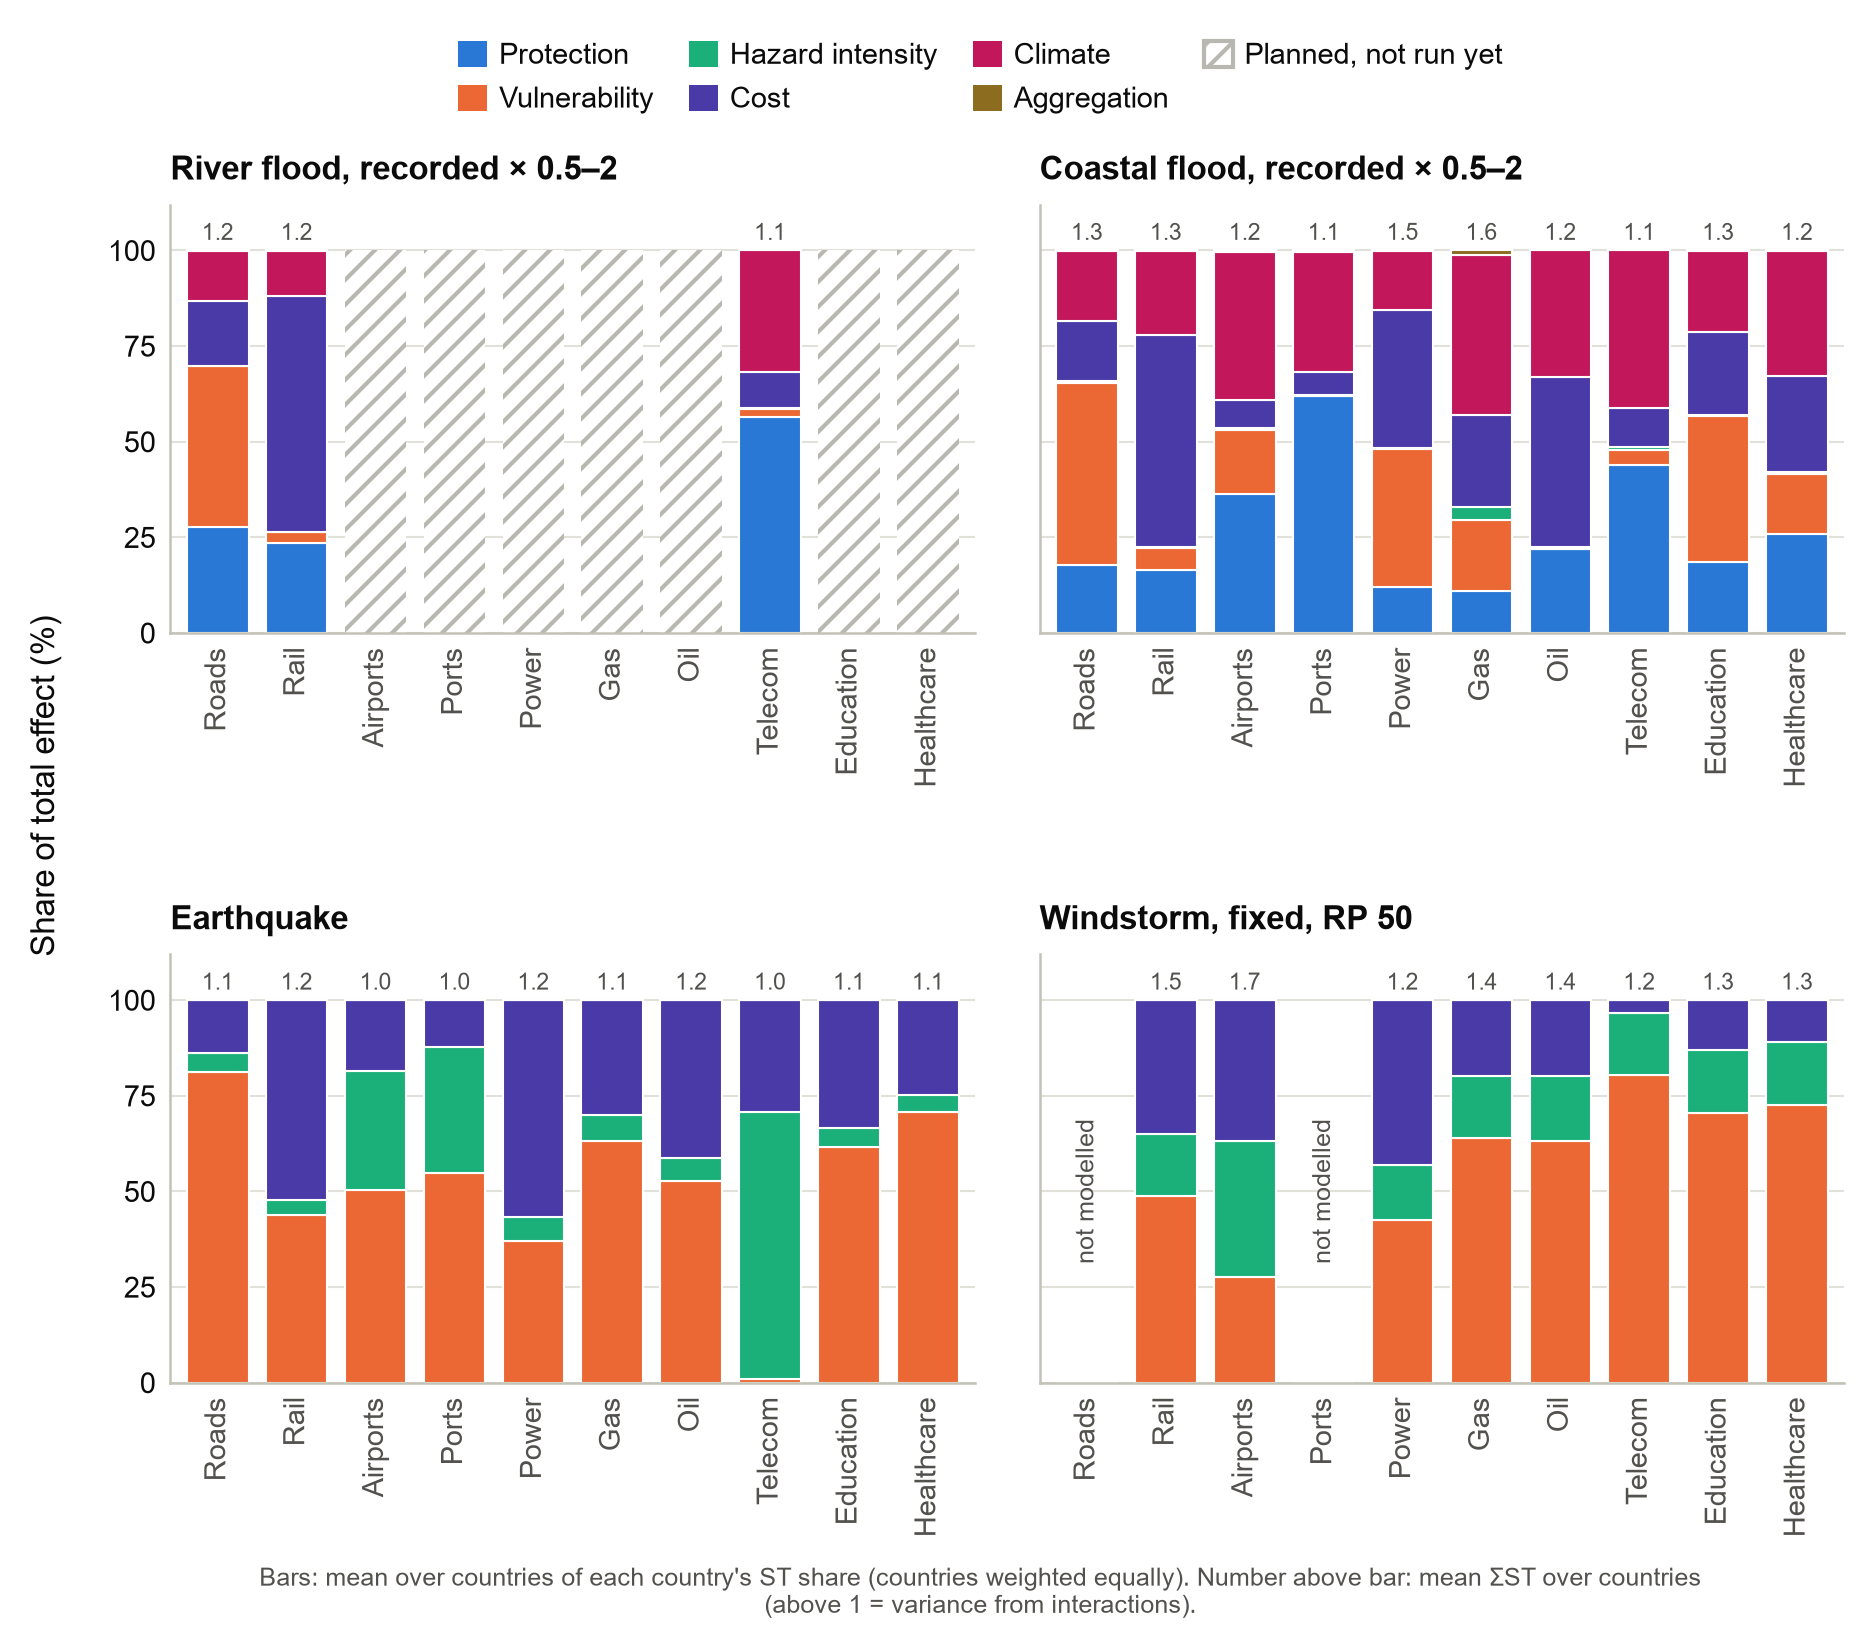

Data behind this chart, as committed beside it:
scenario, asset, Protection standard, Vulnerability curve, Hazard intensity, Cost / max-damage, Climate warming, Aggregation method, st_sum, countries
coastal_baseline_ds_slr_sc0p5to2p0, airports, 36.2, 16.86, 0.5462, 7.245, 38.64, 0.5038, 1.153, 20
coastal_baseline_ds_slr_sc0p5to2p0, education, 18.52, 38.07, 0.2757, 21.93, 21.14, 0.0654, 1.267, 21
coastal_baseline_ds_slr_sc0p5to2p0, gas, 10.9, 18.52, 3.478, 24.14, 41.72, 1.249, 1.593, 14
coastal_baseline_ds_slr_sc0p5to2p0, healthcare, 25.76, 15.85, 0.4092, 25.16, 32.77, 0.06378, 1.179, 20
coastal_baseline_ds_slr_sc0p5to2p0, oil, 21.9, 0.0, 0.4553, 44.52, 33.12, 0.005142, 1.209, 16
coastal_baseline_ds_slr_sc0p5to2p0, ports, 61.83, 0.0, 0.3975, 6.035, 31.33, 0.4087, 1.07, 23
coastal_baseline_ds_slr_sc0p5to2p0, power, 12.01, 36.04, 0.23, 36.06, 15.63, 0.02719, 1.513, 22
coastal_baseline_ds_slr_sc0p5to2p0, rail, 16.54, 5.598, 0.3449, 55.41, 22, 0.1099, 1.269, 21
coastal_baseline_ds_slr_sc0p5to2p0, roads, 17.84, 47.63, 0.3019, 15.77, 18.44, 0.02069, 1.264, 24
coastal_baseline_ds_slr_sc0p5to2p0, telecom, 43.77, 4.109, 0.7377, 10.21, 41.17, 0.0, 1.129, 18
earthquake, airports, 0.0, 50.39, 31.21, 18.41, 0.0, 2.9728734909763867e-05, 1.028, 36
earthquake, education, 0.0, 61.51, 5.001, 33.49, 0.0, 2.1304054161660027e-08, 1.111, 36
earthquake, gas, 0.0, 63.2, 6.87, 29.93, 0.0, 1.0631490648153332e-05, 1.13, 33
earthquake, healthcare, 0.0, 70.85, 4.452, 24.7, 0.0, 7.58376190817289e-07, 1.101, 36
earthquake, oil, 0.0, 52.77, 6.019, 41.21, 0.0, 1.1563343223315393e-06, 1.157, 33
earthquake, ports, 0.0, 54.85, 32.99, 12.16, 0.0, 1.2346793055013985e-05, 1.025, 33
earthquake, power, 0.0, 37.12, 6.231, 56.65, 0.0, 4.0861987805481465e-06, 1.2, 36
earthquake, rail, 0.0, 43.93, 3.853, 52.22, 0.0, 5.196821674854015e-07, 1.247, 34
earthquake, roads, 0.0, 81.17, 4.969, 13.86, 0.0, 2.888409178947619e-06, 1.106, 36
earthquake, telecom, 0.0, 0.9444, 69.77, 29.28, 0.0, 0.0, 1.021, 36
flood_baseline_ds_sc0p5to2p0, rail, 23.6, 2.709, 0.1427, 61.72, 11.63, 0.1996, 1.203, 32
flood_baseline_ds_sc0p5to2p0, roads, 27.72, 41.98, 0.1419, 16.9, 13.11, 0.1454, 1.23, 33
flood_baseline_ds_sc0p5to2p0, telecom, 56.56, 2.045, 0.2724, 9.404, 31.72, 0.0, 1.073, 31
windstorm, airports, 0.0, 27.61, 35.5, 36.89, 0.0, 0.0001589, 1.733, 20
windstorm, education, 0.0, 70.57, 16.28, 13.16, 0.0, 0.0001278, 1.292, 36
windstorm, gas, 0.0, 63.89, 16.19, 19.92, 0.0, 3.107600504982895e-06, 1.39, 31
windstorm, healthcare, 0.0, 72.65, 16.5, 10.85, 0.0, 0.000338, 1.264, 35
windstorm, oil, 0.0, 63.16, 17.09, 19.75, 0.0, 8.5208307191251e-06, 1.406, 33
windstorm, power, 0.0, 42.44, 14.57, 42.97, 0.0, 0.01597, 1.224, 36
windstorm, rail, 0.0, 48.85, 16.08, 34.97, 0.0, 0.09454, 1.47, 34
windstorm, telecom, 0.0, 80.37, 16.39, 3.243, 0.0, 0.0, 1.151, 36
